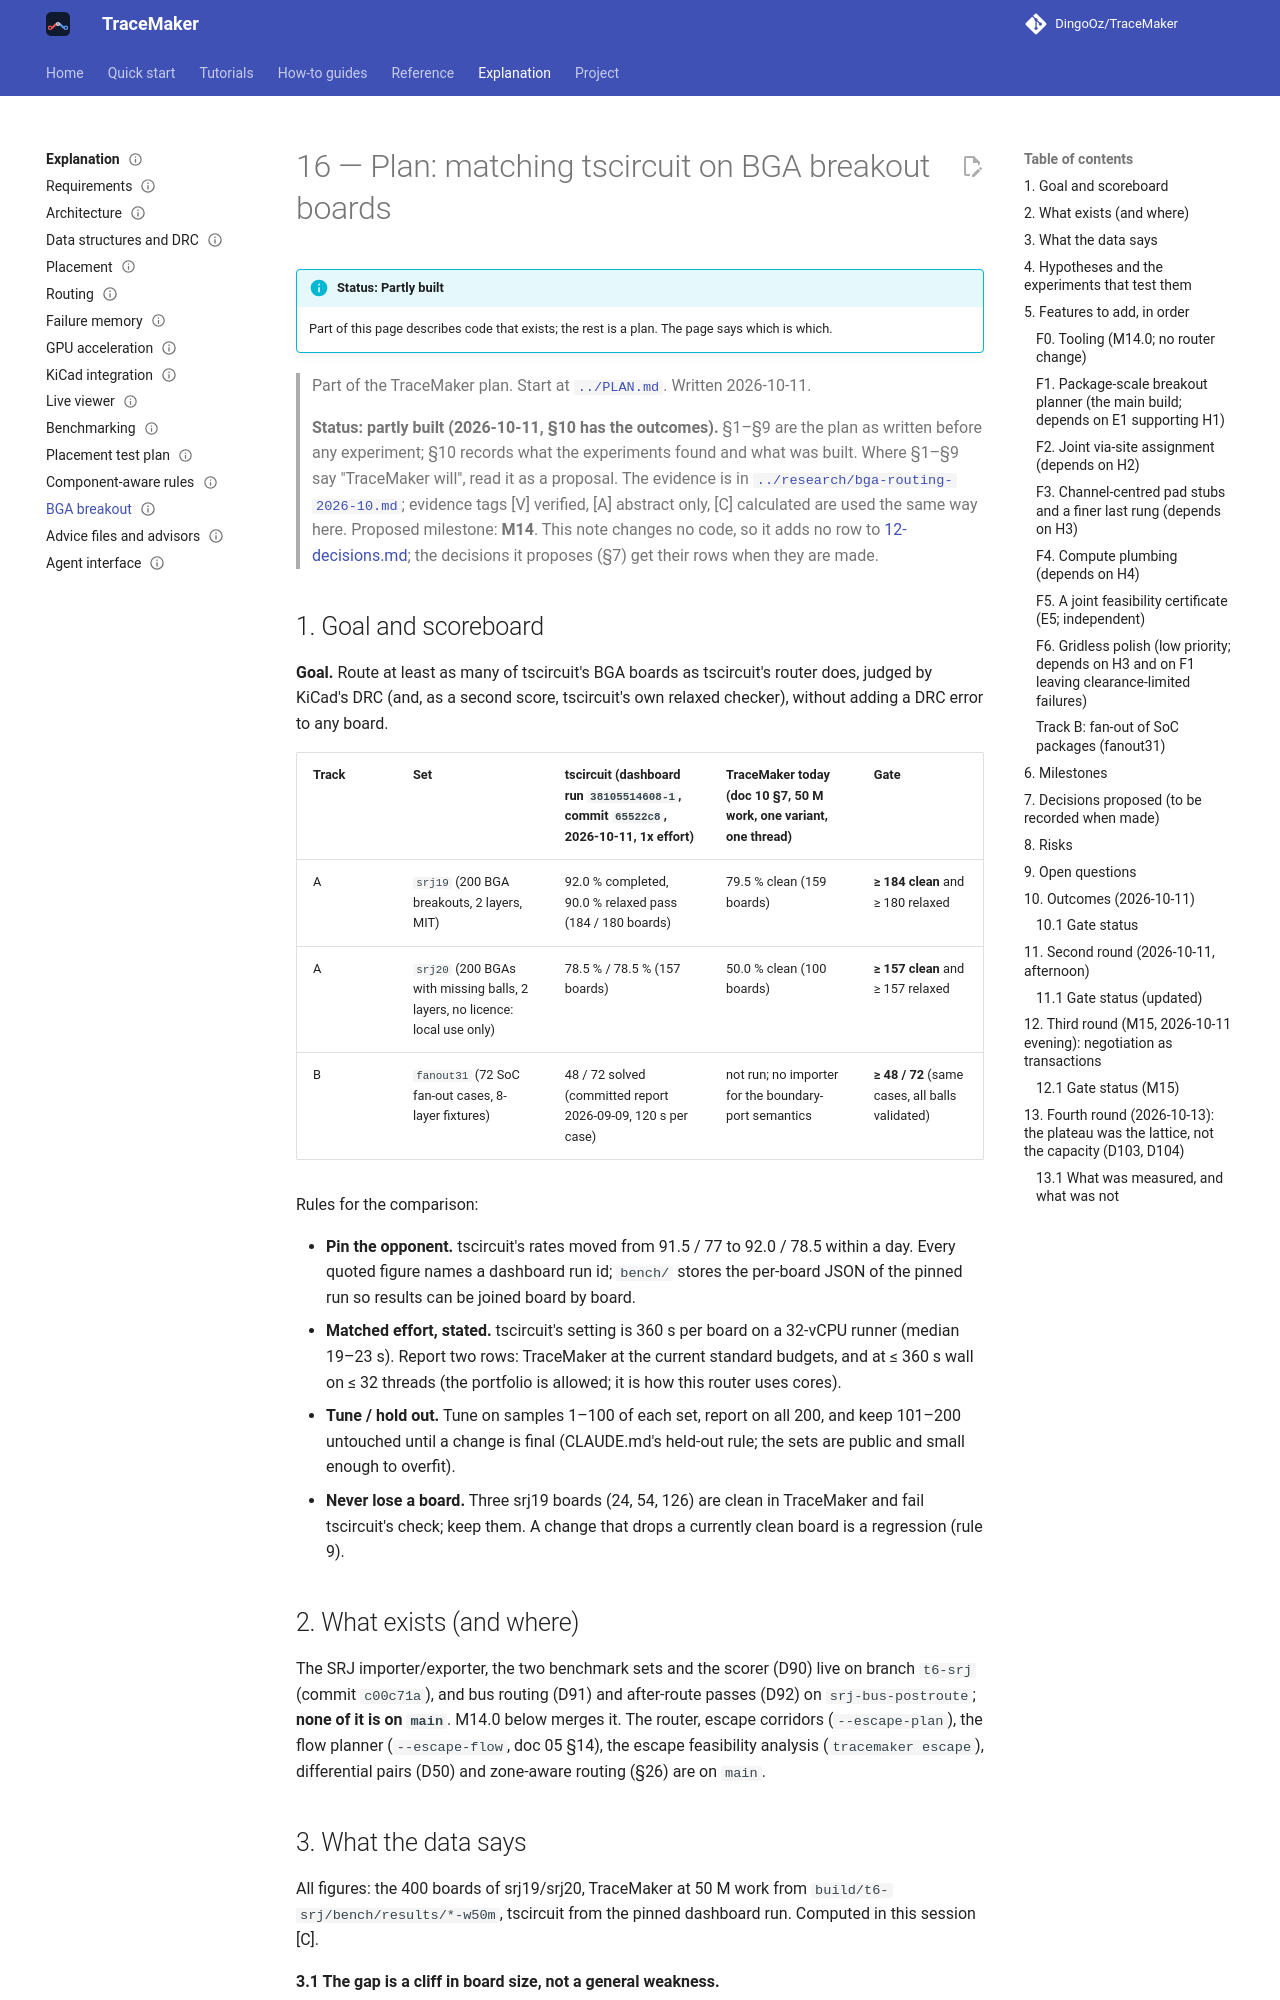

repository: DingoOz/TraceMaker · page: 0.11/16-bga-breakout-plan/index.html · generator: mkdocs

---
status: partly-built
code: [src/route]
---

# 16 — Plan: matching tscircuit on BGA breakout boards

> Part of the TraceMaker plan. Start at [`../PLAN.md`](../PLAN.md). Written 2026-10-11.
>
> **Status: partly built (2026-10-11, §10 has the outcomes).** §1–§9 are the plan as written before any experiment; §10 records
> what the experiments found and what was built. Where §1–§9 say "TraceMaker will", read it as a proposal. The
> evidence is in [`../research/bga-routing-2026-10.md`](../research/bga-routing-2026-10.md); evidence tags
> [V] verified, [A] abstract only, [C] calculated are used the same way here. Proposed milestone: **M14**.
> This note changes no code, so it adds no row to [12-decisions.md](12-decisions.md); the decisions it
> proposes (§7) get their rows when they are made.

## 1. Goal and scoreboard

**Goal.** Route at least as many of tscircuit's BGA boards as tscircuit's router does, judged by KiCad's DRC
(and, as a second score, tscircuit's own relaxed checker), without adding a DRC error to any board.

| Track | Set | tscircuit (dashboard run `38105514608-1`, commit `65522c8`, 2026-10-11, 1x effort) | TraceMaker today (doc 10 §7, 50 M work, one variant, one thread) | Gate |
|---|---|---|---|---|
| A | `srj19` (200 BGA breakouts, 2 layers, MIT) | 92.0 % completed, 90.0 % relaxed pass (184 / 180 boards) | 79.5 % clean (159 boards) | **≥ 184 clean** and ≥ 180 relaxed |
| A | `srj20` (200 BGAs with missing balls, 2 layers, no licence: local use only) | 78.5 % / 78.5 % (157 boards) | 50.0 % clean (100 boards) | **≥ 157 clean** and ≥ 157 relaxed |
| B | `fanout31` (72 SoC fan-out cases, 8-layer fixtures) | 48 / 72 solved (committed report 2026-09-09, 120 s per case) | not run; no importer for the boundary-port semantics | **≥ 48 / 72** (same cases, all balls validated) |

Rules for the comparison:

- **Pin the opponent.** tscircuit's rates moved from 91.5 / 77 to 92.0 / 78.5 within a day. Every quoted figure names a
  dashboard run id; `bench/` stores the per-board JSON of the pinned run so results can be joined board by board.
- **Matched effort, stated.** tscircuit's setting is 360 s per board on a 32-vCPU runner (median 19–23 s). Report two
  rows: TraceMaker at the current standard budgets, and at ≤ 360 s wall on ≤ 32 threads (the portfolio is allowed;
  it is how this router uses cores).
- **Tune / hold out.** Tune on samples 1–100 of each set, report on all 200, and keep 101–200 untouched until a
  change is final (CLAUDE.md's held-out rule; the sets are public and small enough to overfit).
- **Never lose a board.** Three srj19 boards (24, 54, 126) are clean in TraceMaker and fail tscircuit's check; keep
  them. A change that drops a currently clean board is a regression (rule 9).

## 2. What exists (and where)

The SRJ importer/exporter, the two benchmark sets and the scorer (D90) live on branch `t6-srj` (commit `c00c71a`),
and bus routing (D91) and after-route passes (D92) on `srj-bus-postroute`; **none of it is on `main`**. M14.0 below
merges it. The router, escape corridors (`--escape-plan`), the flow planner (`--escape-flow`, doc 05 §14), the
escape feasibility analysis (`tracemaker escape`), differential pairs (D50) and zone-aware routing (§26) are on `main`.
